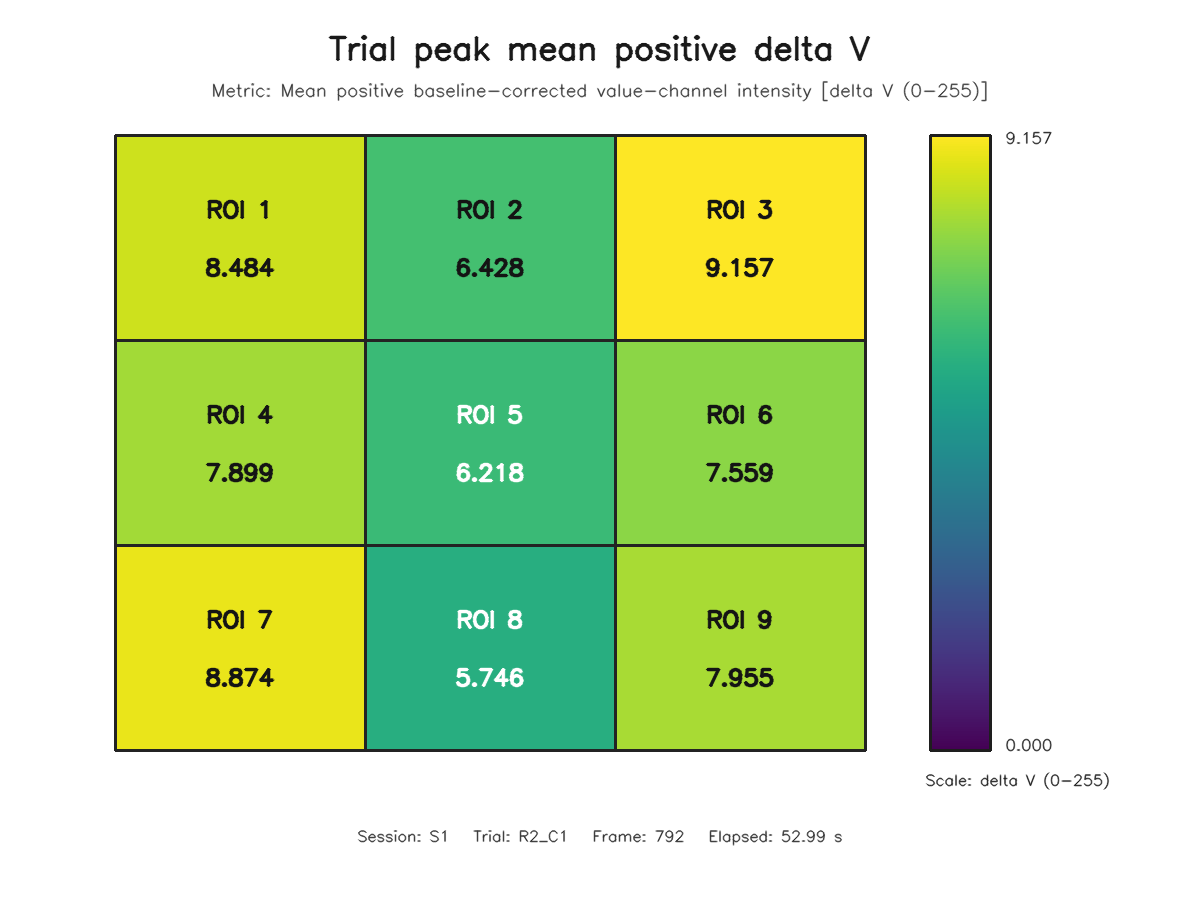

Values plotted in this chart, from the file beside it:
roi, row, column, value
1, 1, 1, 8.484
2, 1, 2, 6.428
3, 1, 3, 9.157
4, 2, 1, 7.899
5, 2, 2, 6.218
6, 2, 3, 7.559
7, 3, 1, 8.874
8, 3, 2, 5.746
9, 3, 3, 7.955
